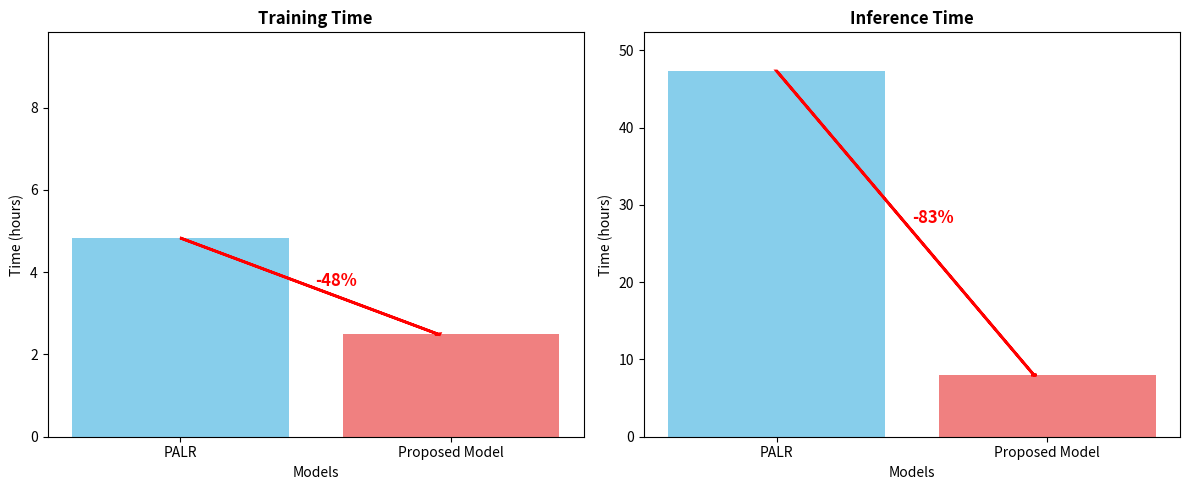

The script that saved this image:
import matplotlib.pyplot as plt

models = ['PALR', 'Proposed Model']
train_times = [4 + 50 / 60, 2 + 30 / 60]  # 4.833, 2.5 (hours)
inference_times = [47 + 20 / 60, 8]  # 47.333, 8 (hours)

# 서브플롯 생성 (1행 2열)
plt.figure(figsize=(12, 5))

# Training time subplot
plt.subplot(1, 2, 1)
bars = plt.bar(models, train_times, color=['skyblue', 'lightcoral'])
plt.xlabel('Models')
plt.ylabel('Time (hours)')
plt.ylim(0, max(train_times) + 5)
plt.title('Training Time', fontweight='bold')

# 화살표 추가 (첫 번째 막대 -> 두 번째 막대)
plt.arrow(0, train_times[0], 0.95, train_times[1] - train_times[0], 
          head_width=0.02, head_length=0.02, color='red', linewidth=2)
plt.text(0.5, (train_times[0] + train_times[1]) / 2, '-48%', 
         color='red', fontsize=12, fontweight='bold')

# Inference time subplot
plt.subplot(1, 2, 2)
bars = plt.bar(models, inference_times, color=['skyblue', 'lightcoral'])
plt.xlabel('Models')
plt.ylabel('Time (hours)')
plt.ylim(0, max(inference_times) + 5)
plt.title('Inference Time',fontweight='bold')

# 화살표 추가 (첫 번째 막대 -> 두 번째 막대)
plt.arrow(0, inference_times[0], 0.95, inference_times[1] - inference_times[0], 
          head_width=0.02, head_length=0.02, color='red', linewidth=2)
plt.text(0.5, (inference_times[0] + inference_times[1]) / 2, '-83%', 
         color='red', fontsize=12, fontweight='bold')

plt.tight_layout()
plt.show()
